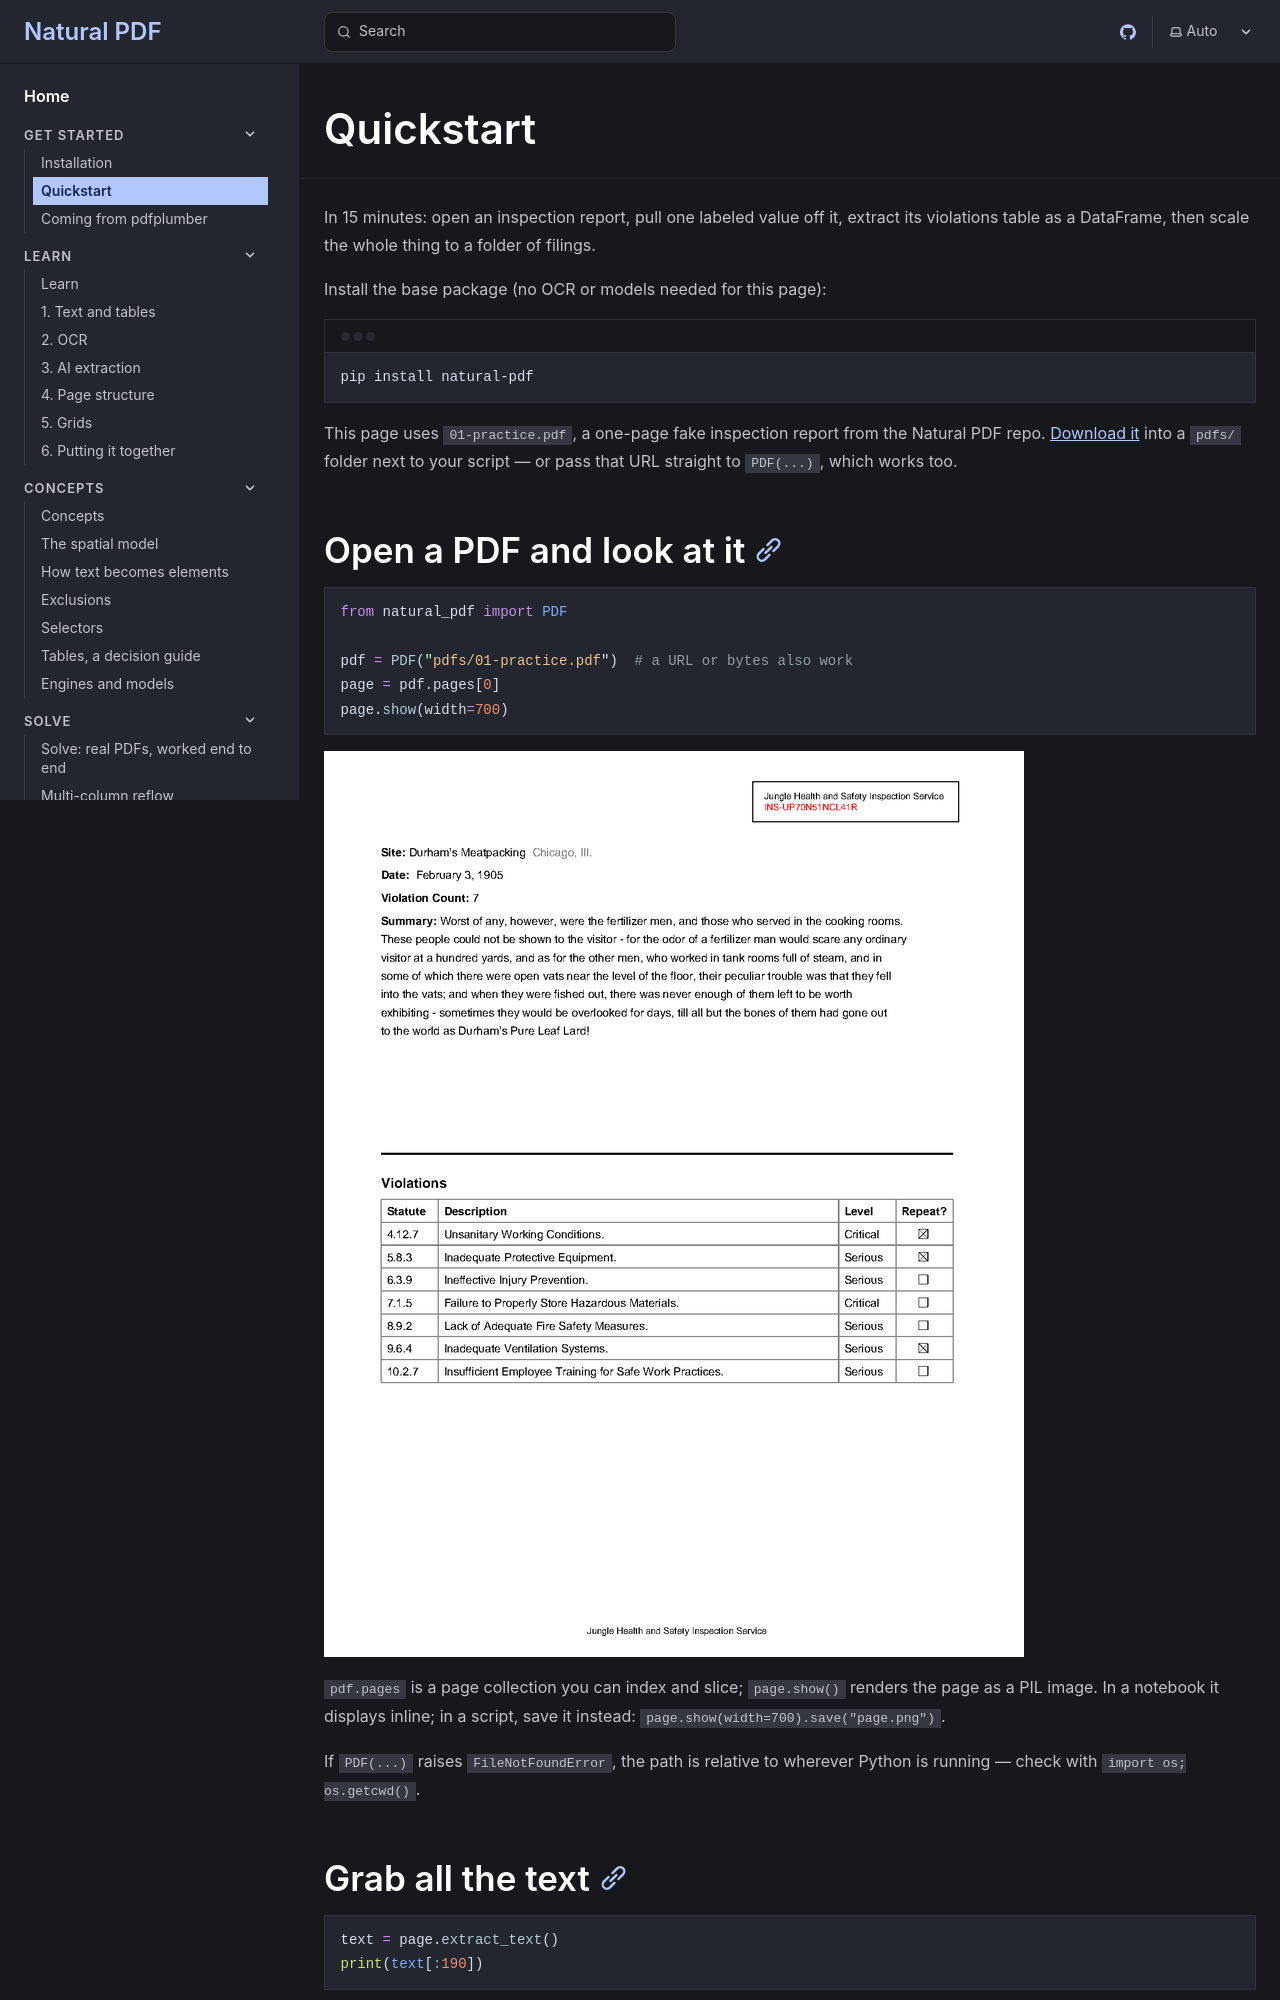

repository: jsoma/natural-pdf · page: get-started/quickstart/index.html · generator: mkdocs

---
fixture: pdfs/01-practice.pdf
thumbnail: 1
---

# Quickstart

In 15 minutes: open an inspection report, pull one labeled value off it, extract its violations table as a DataFrame, then scale the whole thing to a folder of filings.

Install the base package (no OCR or models needed for this page):

```console
pip install natural-pdf
```

This page uses `01-practice.pdf`, a one-page fake inspection report from the Natural PDF repo. [Download it](https://github.com/jsoma/natural-pdf/raw/main/pdfs/01-practice.pdf) into a `pdfs/` folder next to your script — or pass that URL straight to `PDF(...)`, which works too.

## Open a PDF and look at it

```python
from natural_pdf import PDF

pdf = PDF("pdfs/01-practice.pdf")  # a URL or bytes also work
page = pdf.pages[0]
page.show(width=700)
```

`pdf.pages` is a page collection you can index and slice; `page.show()` renders the page as a PIL image. In a notebook it displays inline; in a script, save it instead: `page.show(width=700).save("page.png")`.

If `PDF(...)` raises `FileNotFoundError`, the path is relative to wherever Python is running — check with `import os; os.getcwd()`.

## Grab all the text

```python
text = page.extract_text()
print(text[:190])
```

`extract_text()` always returns a `str`. If it comes back empty, your PDF is probably a scan with no text layer — that's an OCR job: see [scanned documents](../solve/index.md) and the [install page](index.md) for `pip install "natural-pdf[all]"`.
